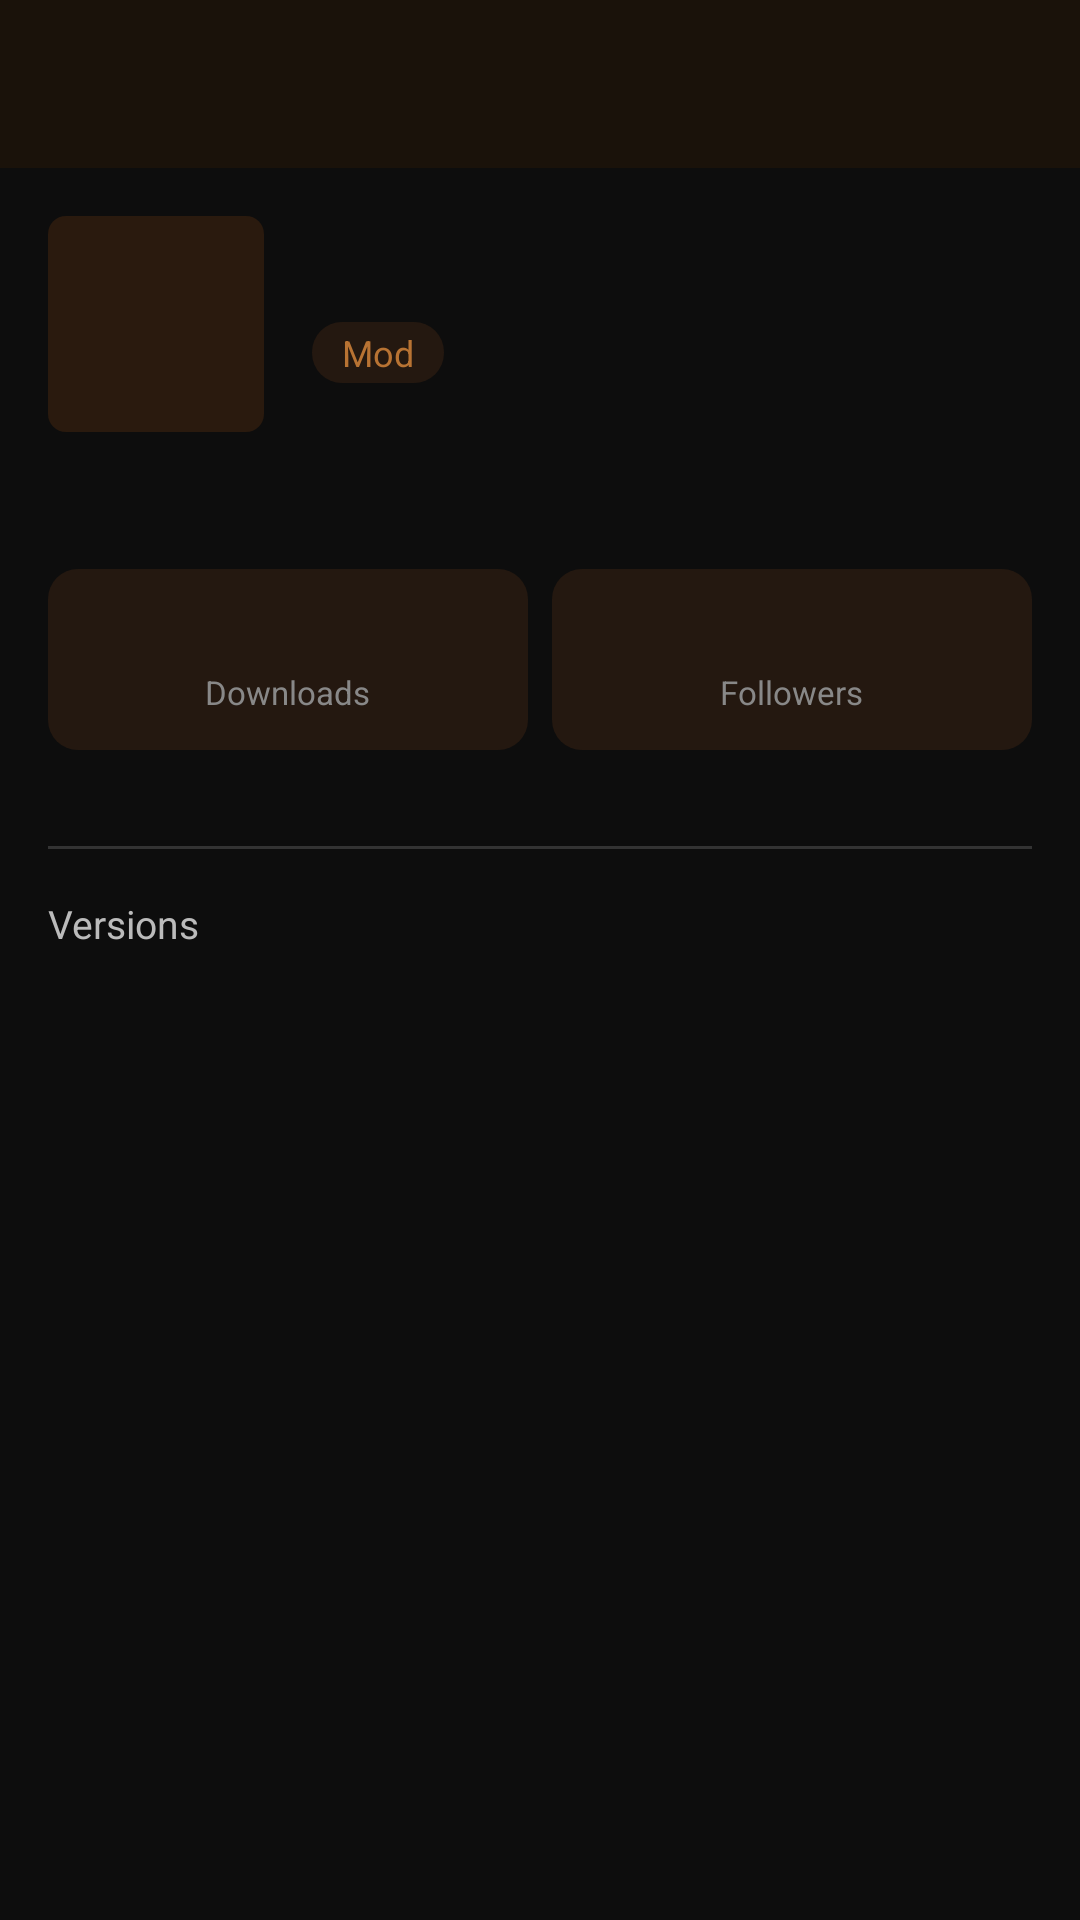

The Android layout XML behind this screen, and the referenced resources:
<!-- AndroidManifest.xml: activity theme AppTheme -->
<!-- res/layout/activity_mod_detail.xml -->
<?xml version="1.0" encoding="utf-8"?>
<LinearLayout xmlns:android="http://schemas.android.com/apk/res/android"
    android:layout_width="match_parent"
    android:layout_height="match_parent"
    android:orientation="vertical"
    android:background="#0D0D0D">

    
    <LinearLayout
        android:layout_width="match_parent"
        android:layout_height="56dp"
        android:orientation="horizontal"
        android:gravity="center_vertical"
        android:paddingHorizontal="16dp"
        android:background="#1A120A">
        <ImageButton
            android:id="@+id/btn_back"
            android:layout_width="40dp"
            android:layout_height="40dp"
            android:src="@drawable/ic_back"
            android:background="?attr/selectableItemBackgroundBorderless"
            android:tint="#FFFFFF"
            android:contentDescription="Back"/>
        <TextView
            android:id="@+id/tv_detail_title"
            android:layout_width="0dp"
            android:layout_height="wrap_content"
            android:layout_weight="1"
            android:textColor="#FFFFFF"
            android:textSize="18sp"
            android:textStyle="bold"
            android:layout_marginStart="8dp"
            android:maxLines="1"
            android:ellipsize="end"/>
    </LinearLayout>

    <ScrollView
        android:layout_width="match_parent"
        android:layout_height="0dp"
        android:layout_weight="1">

        <LinearLayout
            android:layout_width="match_parent"
            android:layout_height="wrap_content"
            android:orientation="vertical"
            android:padding="16dp">

            
            <LinearLayout
                android:layout_width="match_parent"
                android:layout_height="wrap_content"
                android:orientation="horizontal"
                android:layout_marginBottom="12dp">
                <ImageView
                    android:id="@+id/detail_icon"
                    android:layout_width="72dp"
                    android:layout_height="72dp"
                    android:scaleType="centerCrop"
                    android:background="@drawable/bg_icon_placeholder"
                    android:layout_marginEnd="16dp"/>
                <LinearLayout
                    android:layout_width="0dp"
                    android:layout_height="wrap_content"
                    android:layout_weight="1"
                    android:orientation="vertical"
                    android:gravity="center_vertical">
                    <TextView
                        android:id="@+id/detail_title"
                        android:layout_width="match_parent"
                        android:layout_height="wrap_content"
                        android:textColor="#FFFFFF"
                        android:textSize="22sp"
                        android:textStyle="bold"/>
                    <TextView
                        android:id="@+id/detail_type_badge"
                        android:layout_width="wrap_content"
                        android:layout_height="wrap_content"
                        android:text="Mod"
                        android:textColor="#B87333"
                        android:textSize="12sp"
                        android:background="@drawable/bg_mod_card"
                        android:paddingHorizontal="10dp"
                        android:paddingVertical="2dp"
                        android:layout_marginTop="6dp"/>
                </LinearLayout>
            </LinearLayout>

            
            <TextView
                android:id="@+id/detail_description"
                android:layout_width="match_parent"
                android:layout_height="wrap_content"
                android:textColor="#AAAAAA"
                android:textSize="13sp"
                android:layout_marginBottom="16dp"/>

            
            <LinearLayout
                android:layout_width="match_parent"
                android:layout_height="wrap_content"
                android:orientation="horizontal"
                android:layout_marginBottom="16dp">
                <LinearLayout
                    android:layout_width="0dp"
                    android:layout_height="wrap_content"
                    android:layout_weight="1"
                    android:orientation="vertical"
                    android:gravity="center"
                    android:background="@drawable/bg_mod_card"
                    android:padding="12dp"
                    android:layout_marginEnd="8dp">
                    <TextView
                        android:id="@+id/detail_downloads"
                        android:layout_width="wrap_content"
                        android:layout_height="wrap_content"
                        android:textColor="#FFFFFF"
                        android:textSize="16sp"
                        android:textStyle="bold"/>
                    <TextView
                        android:layout_width="wrap_content"
                        android:layout_height="wrap_content"
                        android:text="Downloads"
                        android:textColor="#888888"
                        android:textSize="11sp"/>
                </LinearLayout>
                <LinearLayout
                    android:layout_width="0dp"
                    android:layout_height="wrap_content"
                    android:layout_weight="1"
                    android:orientation="vertical"
                    android:gravity="center"
                    android:background="@drawable/bg_mod_card"
                    android:padding="12dp">
                    <TextView
                        android:id="@+id/detail_followers"
                        android:layout_width="wrap_content"
                        android:layout_height="wrap_content"
                        android:textColor="#FFFFFF"
                        android:textSize="16sp"
                        android:textStyle="bold"/>
                    <TextView
                        android:layout_width="wrap_content"
                        android:layout_height="wrap_content"
                        android:text="Followers"
                        android:textColor="#888888"
                        android:textSize="11sp"/>
                </LinearLayout>
            </LinearLayout>

            
            <com.google.android.material.chip.ChipGroup
                android:id="@+id/detail_categories"
                android:layout_width="match_parent"
                android:layout_height="wrap_content"
                android:layout_marginBottom="16dp"/>

            
            <View
                android:layout_width="match_parent"
                android:layout_height="1dp"
                android:background="#333"
                android:layout_marginBottom="16dp"/>

            
            <TextView
                android:layout_width="match_parent"
                android:layout_height="wrap_content"
                android:text="Versions"
                android:textColor="#BBBBBB"
                android:textSize="13sp"
                android:layout_marginBottom="8dp"/>

            <ProgressBar
                android:id="@+id/detail_versions_progress"
                android:layout_width="wrap_content"
                android:layout_height="wrap_content"
                android:layout_gravity="center_horizontal"
                android:visibility="gone"/>

            <androidx.recyclerview.widget.RecyclerView
                android:id="@+id/detail_versions_recycler"
                android:layout_width="match_parent"
                android:layout_height="wrap_content"
                android:nestedScrollingEnabled="true"/>

        </LinearLayout>
    </ScrollView>
</LinearLayout>
<!-- resources referenced by this layout -->
<resources>
  <!-- drawable bg_icon_placeholder (drawable) -->
  <?xml version="1.0" encoding="utf-8"?>
  <shape xmlns:android="http://schemas.android.com/apk/res/android"
      android:shape="rectangle">
      <solid android:color="#2A1A0E"/>
      <corners android:radius="6dp"/>
  </shape>
  <!-- drawable bg_mod_card (drawable) -->
  <?xml version="1.0" encoding="utf-8"?>
  <shape xmlns:android="http://schemas.android.com/apk/res/android"
      android:shape="rectangle">
      <solid android:color="#241810"/>
      <corners android:radius="10dp"/>
  </shape>
  <style name="AppTheme" parent="Theme.MaterialComponents.NoActionBar">
          <item name="android:forceDarkAllowed">false</item>
          <item name="android:windowBackground">#0D0D0D</item>
          <item name="colorPrimary">#B87333</item>
          <item name="colorPrimaryDark">#1A120A</item>
          <item name="colorAccent">#B87333</item>
      </style>
</resources>
